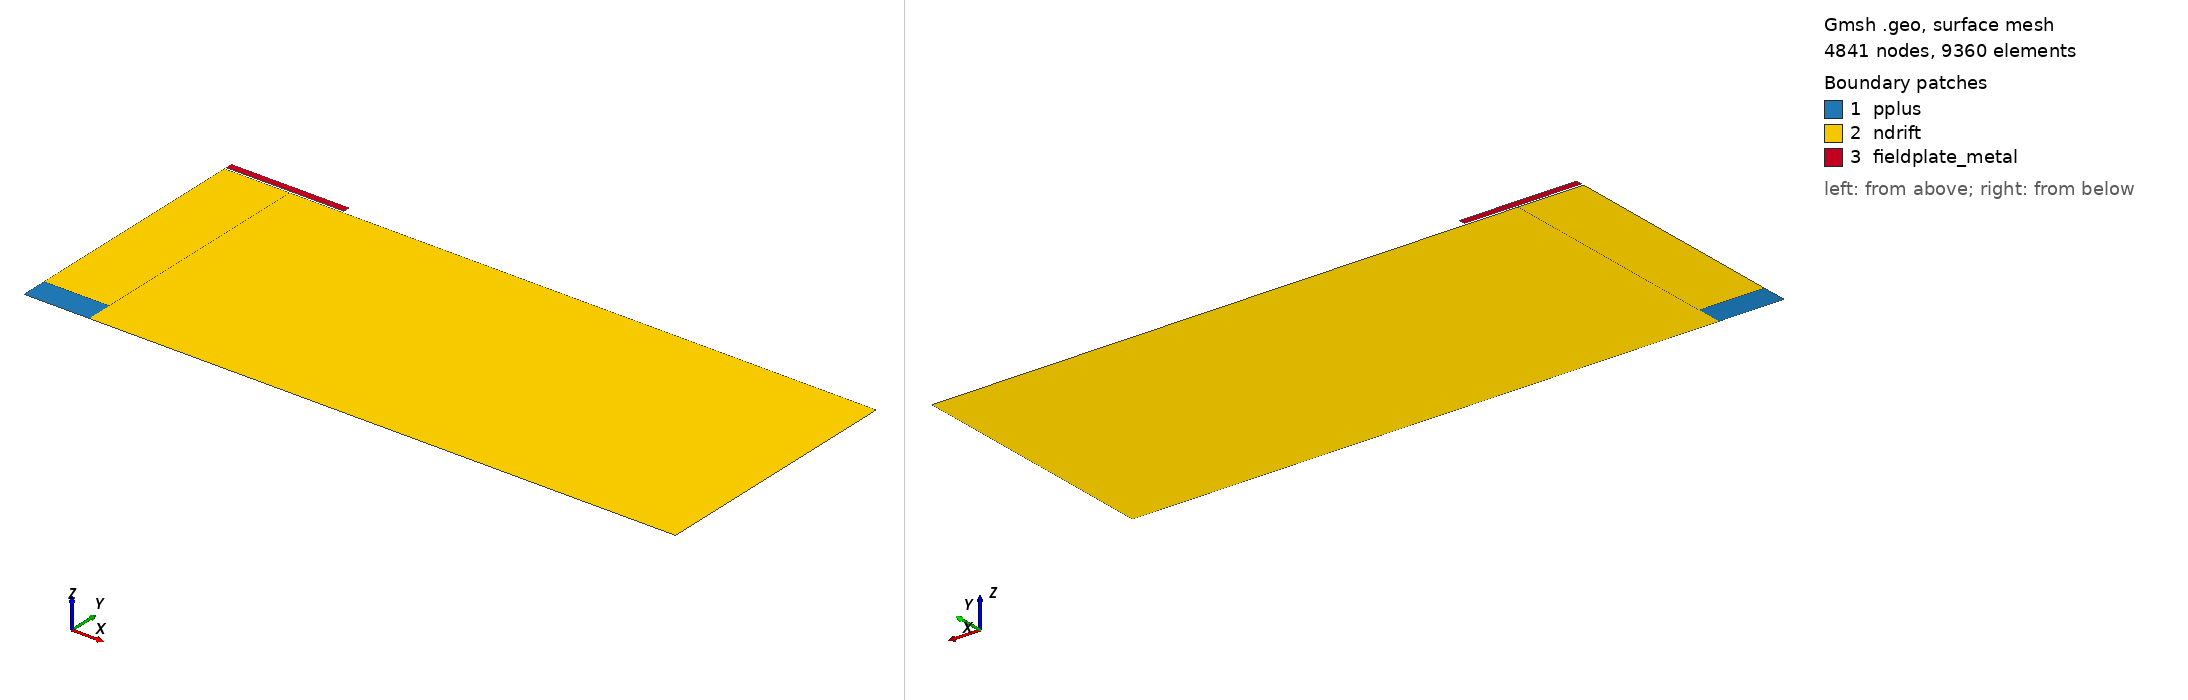

Gmsh geometry script, surface-meshed: 4841 nodes, 9360 surface elements. Boundary patches (legend numbers): 1 pplus, 2 ndrift, 3 fieldplate_metal. Left view from above one corner, right view from below the opposite corner. Legend entries are the model's physical surfaces. The drawing asked Gmsh for element sizes between 1% and 20% of the model's largest extent; the script's own settings can give other sizes.

=== diode_fp_L4.0.geo (drawn) ===
// 带场板的高压二极管 - 独立区域版
// 场板长度: 4.0μm

// 参数 (单位: cm)
L_device = 0.005;
L_pplus  = 0.0005;
H_n      = 0.002;
H_pplus  = 0.0002;
L_fp_total = 0.0009;
T_ox        = 2e-05;
T_fp        = 5e-05;

lc1 = 1e-05;
lc2 = 5e-05;

// =============================
// 区域1: P+区 (左下角)
// =============================
Point(1) = {0, 0, 0, lc1};
Point(2) = {L_pplus, 0, 0, lc1};
Point(3) = {L_pplus, H_pplus, 0, lc1};
Point(4) = {0, H_pplus, 0, lc1};

Line(1) = {1, 2};
Line(2) = {2, 3};
Line(3) = {3, 4};
Line(4) = {4, 1};

Curve Loop(1) = {1, 2, 3, 4};
Plane Surface(1) = {1};

// =============================
// 区域2: N区 (从P+区右侧到器件右边界)
// =============================
Point(5) = {L_device, 0, 0, lc2};
Point(6) = {L_device, H_n, 0, lc2};
Point(7) = {L_pplus, H_n, 0, lc2};
// Point 3 已经定义

Line(5) = {2, 5};
Line(6) = {5, 6};
Line(7) = {6, 7};
Line(8) = {7, 3};

Curve Loop(2) = {5, 6, 7, 8, -2};  // -2 是 Line 2 的反向
Plane Surface(2) = {2};

// =============================
// 区域3: N区上部 (P+区上方到N区高度)
// =============================
Point(8) = {0, H_n, 0, lc2};
// Point 4 和 Point 3 和 Point 7 已经定义

Line(9) = {4, 8};
Line(10) = {8, 7};
// Line 8: 7->3, Line 3: 3->4

Curve Loop(3) = {9, 10, 8, 3};
Plane Surface(3) = {3};

// =============================
// 区域4: 场板
// =============================
Point(9)  = {0, H_n + T_ox, 0, lc1};
Point(10) = {L_fp_total, H_n + T_ox, 0, lc1};
Point(11) = {L_fp_total, H_n + T_ox + T_fp, 0, lc1};
Point(12) = {0, H_n + T_ox + T_fp, 0, lc1};

Line(11) = {9, 10};
Line(12) = {10, 11};
Line(13) = {11, 12};
Line(14) = {12, 9};

Curve Loop(4) = {11, 12, 13, 14};
Plane Surface(4) = {4};

// =============================
// 物理组
// =============================
Physical Curve("anode") = {1};
Physical Curve("cathode") = {6};
Physical Curve("field_plate") = {12};

Physical Surface("pplus") = {1};
Physical Surface("ndrift") = {2, 3};
Physical Surface("fieldplate_metal") = {4};

// 网格控制
Mesh.CharacteristicLengthMin = 0.05e-4;
Mesh.CharacteristicLengthMax = 2.0e-4;
